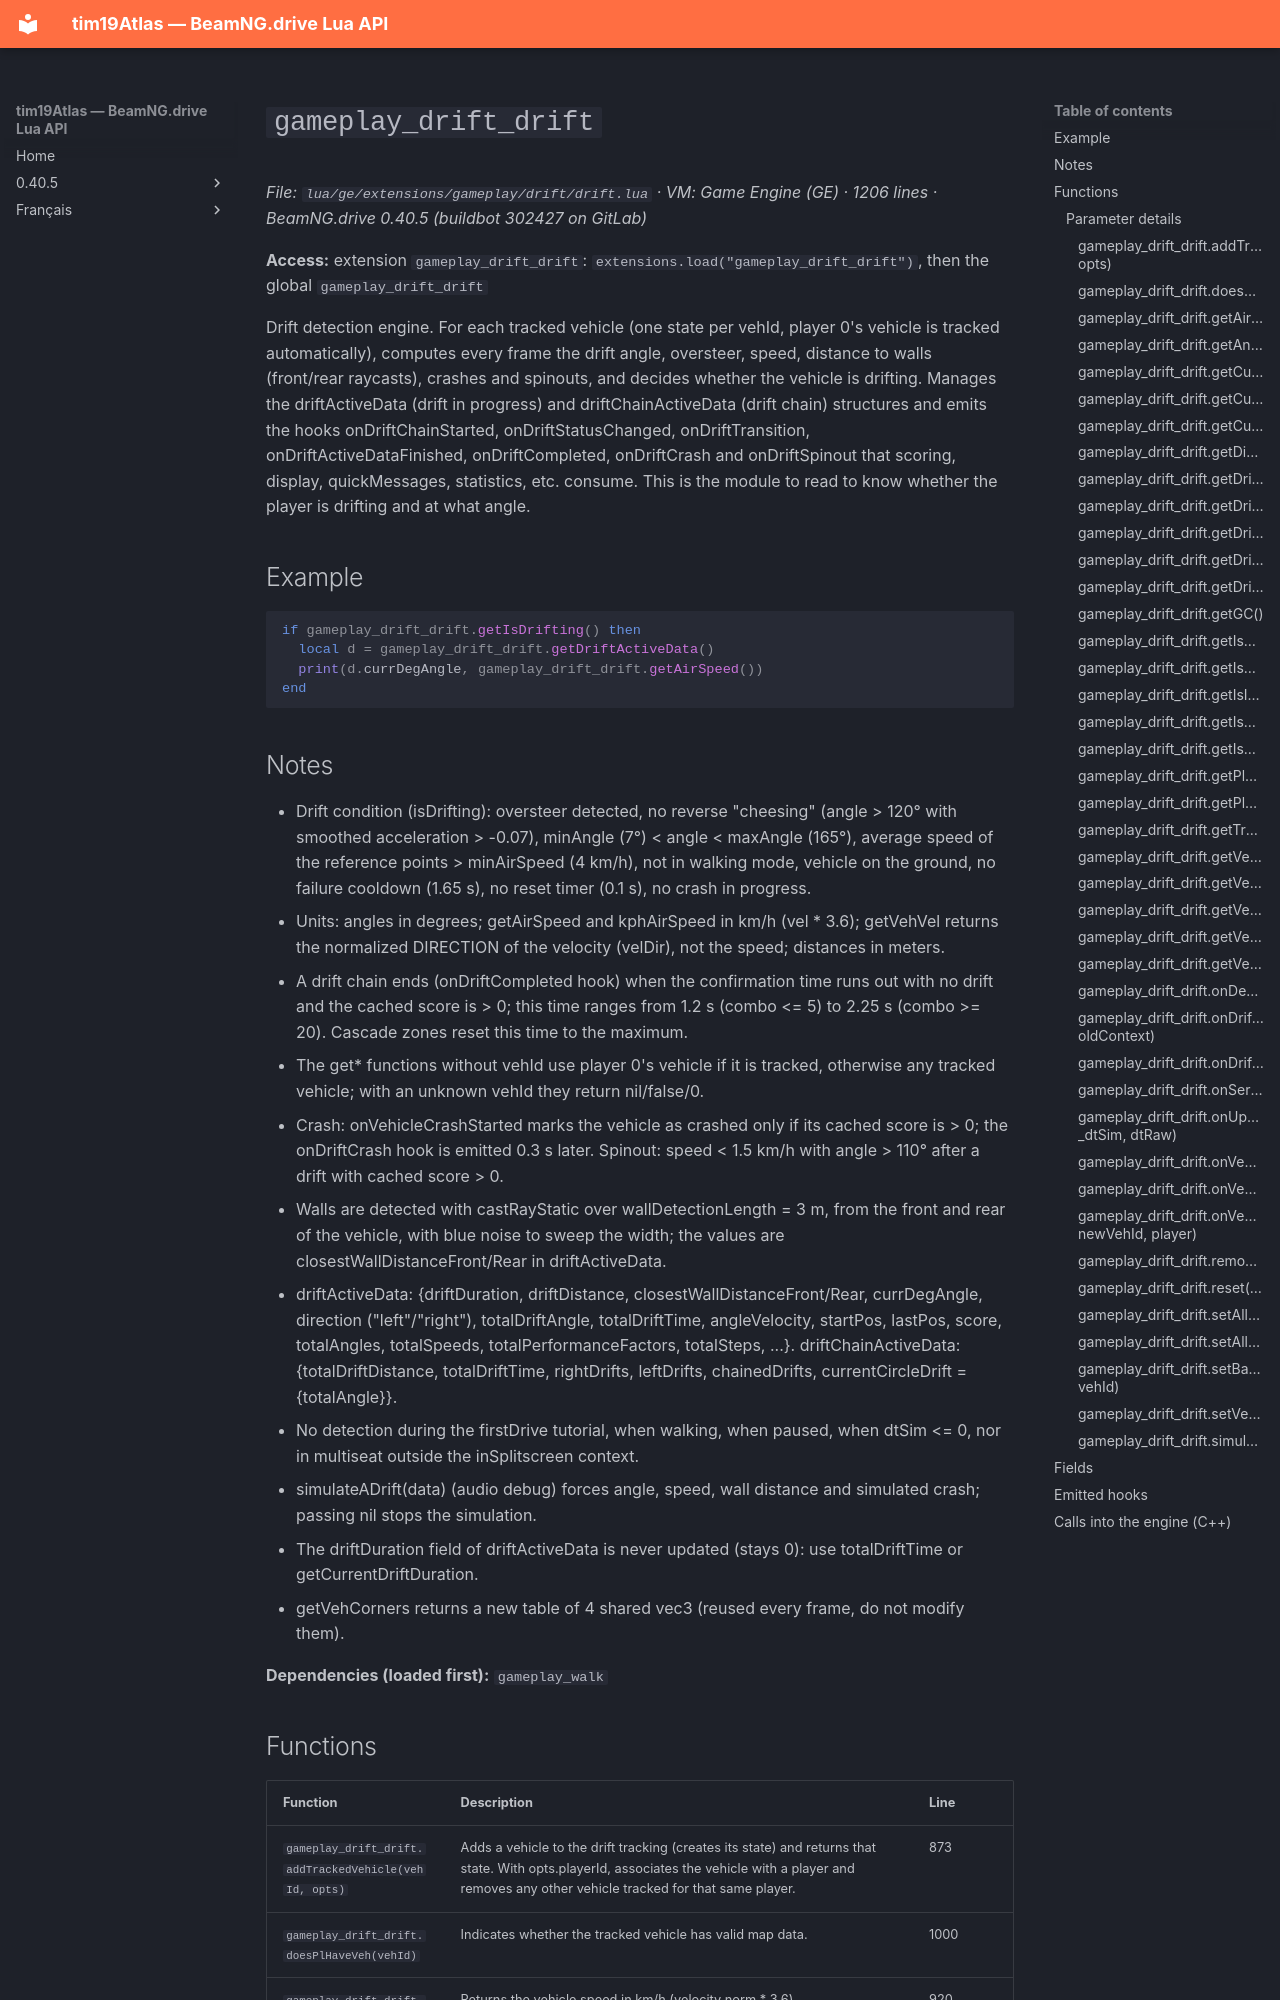

repository: Tim0219800/beamng-lua-atlas · page: 0.40.5/ge/extensions/gameplay/drift/drift.html · generator: mkdocs

# `gameplay_drift_drift`

*File: `lua/ge/extensions/gameplay/drift/drift.lua` · VM: Game Engine (GE) · 1206 lines · BeamNG.drive 0.40.5 (buildbot 302427 on GitLab)*

**Access:** extension `gameplay_drift_drift`: `extensions.load("gameplay_drift_drift")`, then the global `gameplay_drift_drift`

Drift detection engine. For each tracked vehicle (one state per vehId, player 0's vehicle is tracked automatically), computes every frame the drift angle, oversteer, speed, distance to walls (front/rear raycasts), crashes and spinouts, and decides whether the vehicle is drifting. Manages the driftActiveData (drift in progress) and driftChainActiveData (drift chain) structures and emits the hooks onDriftChainStarted, onDriftStatusChanged, onDriftTransition, onDriftActiveDataFinished, onDriftCompleted, onDriftCrash and onDriftSpinout that scoring, display, quickMessages, statistics, etc. consume. This is the module to read to know whether the player is drifting and at what angle.

## Example

```lua
if gameplay_drift_drift.getIsDrifting() then
  local d = gameplay_drift_drift.getDriftActiveData()
  print(d.currDegAngle, gameplay_drift_drift.getAirSpeed())
end
```
